Run: headless pygame with SDL's dummy video driver; simulated clock (each Clock.tick advances the game by its frame time, no real sleeping); random seed 0; keys injected as events and as key.get_pressed() state; no mouse input.
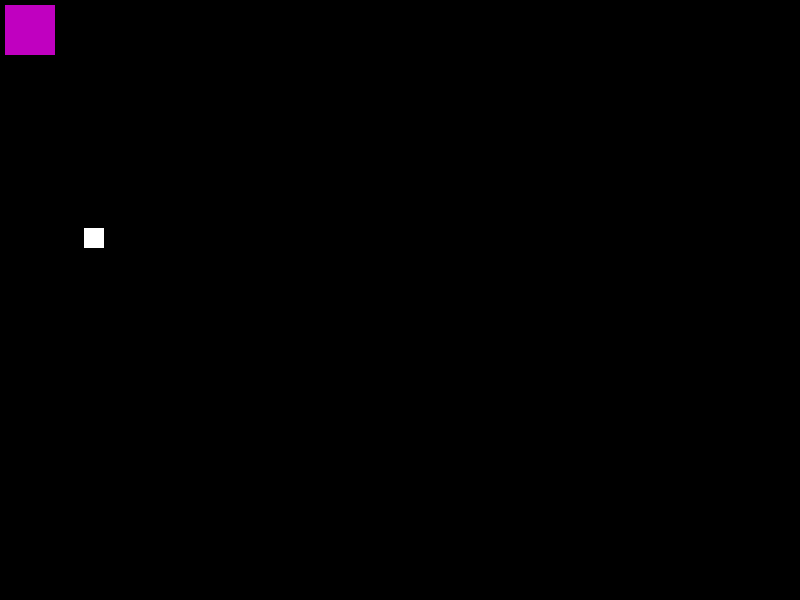
Frame 1 of 4 · flips 1–60 · no input
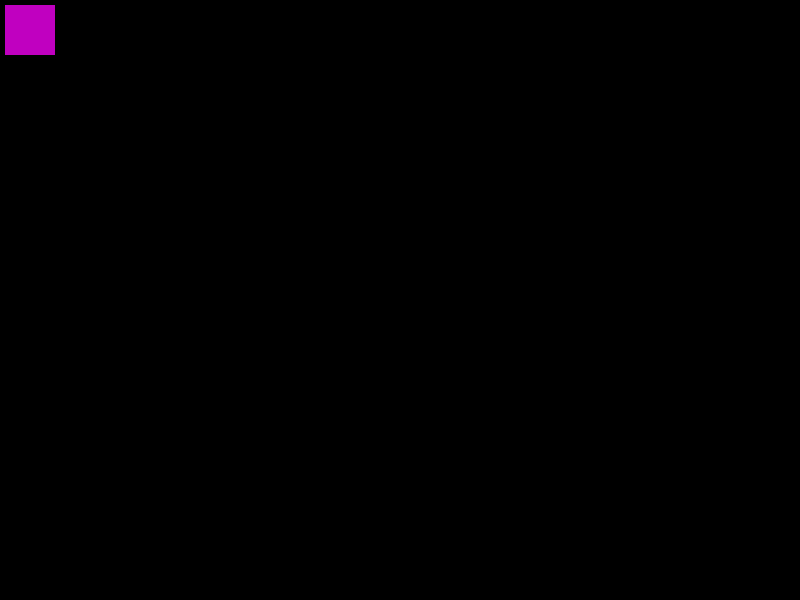
Frame 2 of 4 · flips 61–180 · tapped SPACE, RETURN · held RIGHT (→), D
Frame 3 of 4 · flips 181–300 · held DOWN (↓), S · screen unchanged from frame 2, image omitted
Frame 4 of 4 · flips 301–420 · held LEFT (←), A, UP (↑), W · screen unchanged from frame 3, image omitted

The pygame program that drew these frames:

import pygame
import random


class LootBox(pygame.sprite.Sprite):
    """Класс ящика с улучшениями"""
    def __init__(self, x, y):
        super().__init__(all_sprites)
        self.image = pygame.surface.Surface((50, 50))
        self.image.fill((192, 0, 192))
        self.rect = self.image.get_rect()
        self.rect.centerx = x
        self.rect.centery = y


class Bullet(pygame.sprite.Sprite):
    """Класс стены"""
    def __init__(self, x, y, speed_x, speed_y, damage):
        super().__init__(all_sprites)
        self.image = pygame.surface.Surface((20, 20))
        self.image.fill((255, 255, 255))
        self.rect = self.image.get_rect()
        self.rect.centerx = x
        self.rect.centery = y
        # float coords for better (?) movement
        self.float_x = x
        self.float_y = y
        self.speedx = speed_x  # скорость по х и у
        self.speedy = speed_y
        self.damage = damage  # урон

    def update(self):
        self.float_x += self.speedx
        self.float_y += self.speedy
        self.rect.centerx = int(self.float_x)
        self.rect.centery = int(self.float_y)
        # print(self.float_x, self.float_y)
        # print()


# class Wall(pygame.sprite.Sprite):
#     """Класс стены"""
#     def __init__(self, x, y, ):


if __name__ == '__main__':
    FPS = 30
    pygame.init()
    size = width, height = 800, 600
    screen = pygame.display.set_mode(size)
    clock = pygame.time.Clock()
    walls = pygame.sprite.Group()
    all_sprites = pygame.sprite.Group()
    enemies = pygame.sprite.Group()
    running = True
    # test
    Bullet(10, 10, 1.4, 3.8, damage=10)
    LootBox(30, 30)

    while running:
        # внутри игрового цикла ещё один цикл
        # приёма и обработки сообщений
        for event in pygame.event.get():
            # при закрытии окна
            if event.type == pygame.QUIT:
                running = False
            # РЕАКЦИЯ НА ОСТАЛЬНЫЕ СОБЫТИЯ
        # отрисовка и изменение свойств объектов
        all_sprites.update()
        screen.fill('black')
        all_sprites.draw(screen)
        clock.tick(FPS)
        pygame.display.flip()
    pygame.quit()
